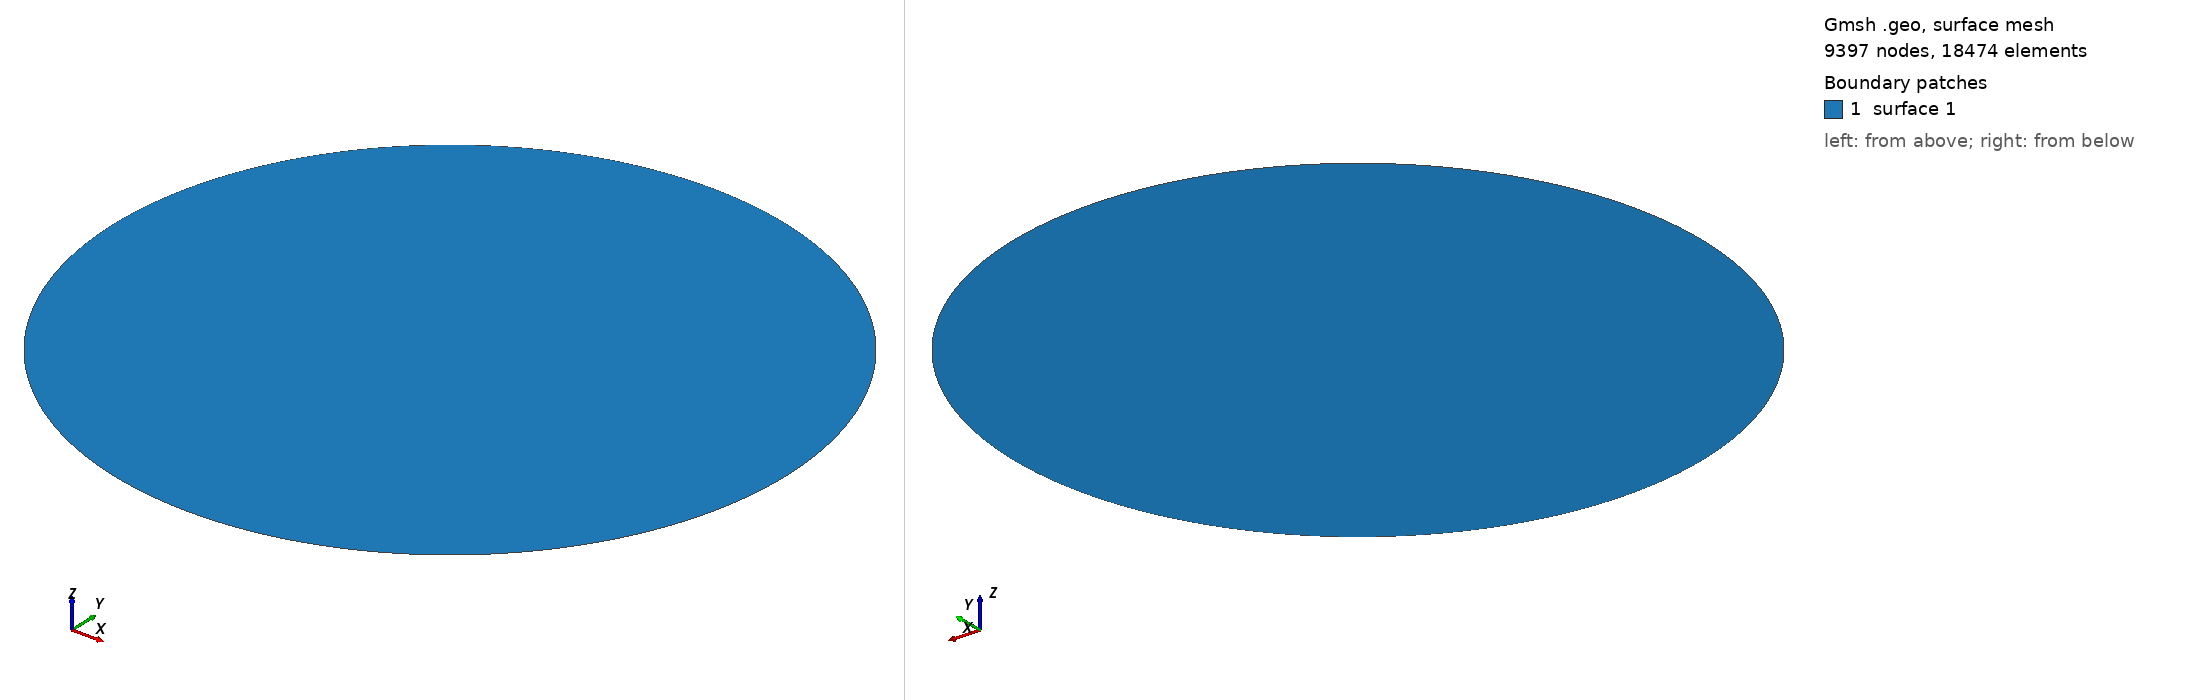

Gmsh geometry script, surface-meshed: 9397 nodes, 18474 surface elements. Boundary patches (legend numbers): 1 surface 1. Left view from above one corner, right view from below the opposite corner. The script declares no physical surfaces, so the legend lists its geometric surfaces. The drawing asked Gmsh for element sizes between 1% and 20% of the model's largest extent; the script's own settings can give other sizes.

=== circular_mesh.geo (drawn) ===
// Gmsh project created on Mon Nov 11 16:25:22 2013


r1 = 100.0;

h1 = 0.8;

Point(1) = {0, 0, 0, h1};

Point(2) = {r1,0, 0, h1};

Point(3) = {-r1,0, 0, h1};


Circle(1) = {2, 1, 3};

Circle(2) = {3,1,2};


Line Loop(1) = {1,2};

Plane Surface(1) = {1};
